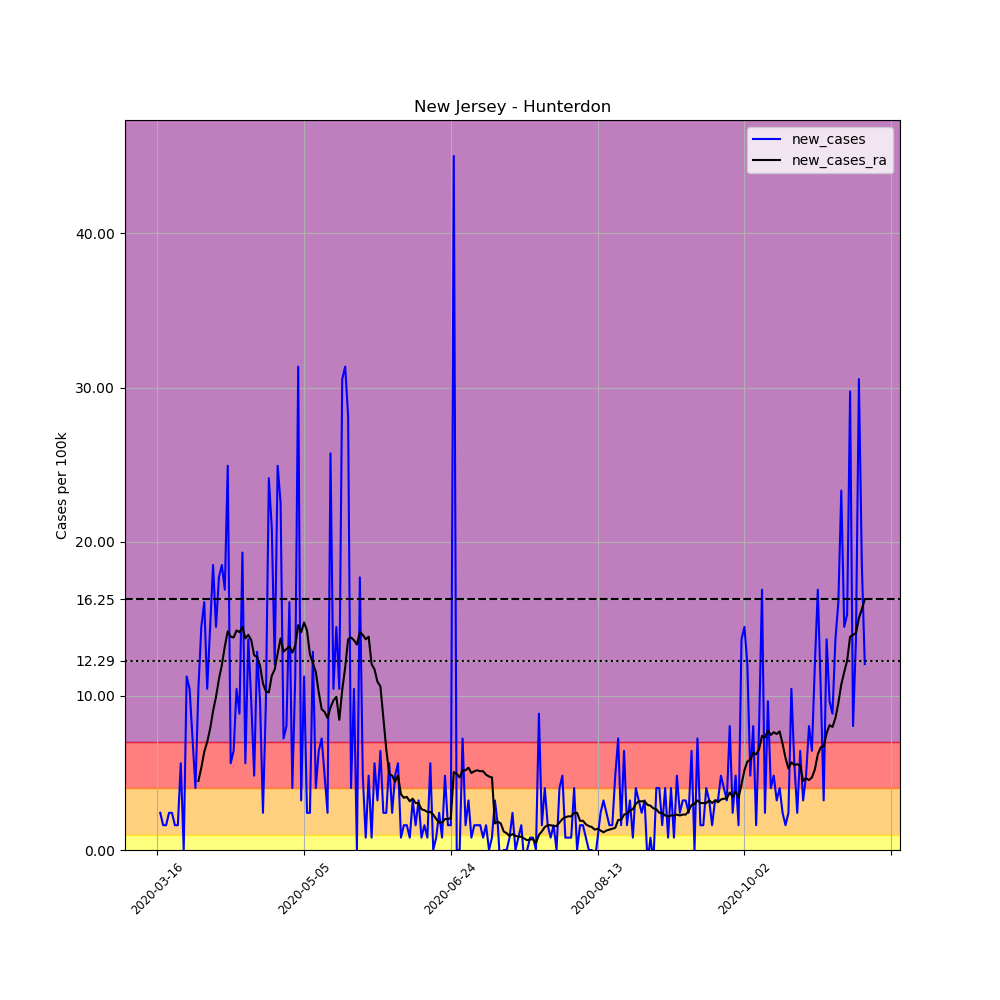

The data file committed next to this chart (first rows):
, date, county, state, fips, cases, deaths, COUNTY, STNAME, CTYNAME, POPESTIMATE2019, per_100k, new_cases, new_cases_ra
110868, 2020-03-16, Hunterdon, New Jersey, 34019, 1, 0, 19, New Jersey, Hunterdon, 124371, 0.804, , 
110869, 2020-03-17, Hunterdon, New Jersey, 34019, 4, 0, 19, New Jersey, Hunterdon, 124371, 3.216, 2.412, 
110870, 2020-03-18, Hunterdon, New Jersey, 34019, 6, 0, 19, New Jersey, Hunterdon, 124371, 4.824, 1.608, 
110871, 2020-03-19, Hunterdon, New Jersey, 34019, 8, 0, 19, New Jersey, Hunterdon, 124371, 6.432, 1.608, 
110872, 2020-03-20, Hunterdon, New Jersey, 34019, 11, 0, 19, New Jersey, Hunterdon, 124371, 8.845, 2.412, 
110873, 2020-03-21, Hunterdon, New Jersey, 34019, 14, 0, 19, New Jersey, Hunterdon, 124371, 11.26, 2.412, 
110874, 2020-03-22, Hunterdon, New Jersey, 34019, 16, 0, 19, New Jersey, Hunterdon, 124371, 12.86, 1.608, 
110875, 2020-03-23, Hunterdon, New Jersey, 34019, 18, 0, 19, New Jersey, Hunterdon, 124371, 14.47, 1.608, 
110876, 2020-03-24, Hunterdon, New Jersey, 34019, 25, 0, 19, New Jersey, Hunterdon, 124371, 20.1, 5.628, 
110877, 2020-03-25, Hunterdon, New Jersey, 34019, 25, 0, 19, New Jersey, Hunterdon, 124371, 20.1, 0.0, 
110878, 2020-03-26, Hunterdon, New Jersey, 34019, 39, 0, 19, New Jersey, Hunterdon, 124371, 31.36, 11.26, 
110879, 2020-03-27, Hunterdon, New Jersey, 34019, 52, 0, 19, New Jersey, Hunterdon, 124371, 41.81, 10.45, 
110880, 2020-03-28, Hunterdon, New Jersey, 34019, 61, 0, 19, New Jersey, Hunterdon, 124371, 49.05, 7.236, 
110881, 2020-03-29, Hunterdon, New Jersey, 34019, 66, 0, 19, New Jersey, Hunterdon, 124371, 53.07, 4.02, 
110882, 2020-03-30, Hunterdon, New Jersey, 34019, 79, 0, 19, New Jersey, Hunterdon, 124371, 63.52, 10.45, 4.48
110883, 2020-03-31, Hunterdon, New Jersey, 34019, 97, 0, 19, New Jersey, Hunterdon, 124371, 77.99, 14.47, 5.341
110884, 2020-04-01, Hunterdon, New Jersey, 34019, 117, 0, 19, New Jersey, Hunterdon, 124371, 94.07, 16.08, 6.375
110885, 2020-04-02, Hunterdon, New Jersey, 34019, 130, 0, 19, New Jersey, Hunterdon, 124371, 104.5, 10.45, 7.007
110886, 2020-04-03, Hunterdon, New Jersey, 34019, 148, 0, 19, New Jersey, Hunterdon, 124371, 119, 14.47, 7.868
110887, 2020-04-04, Hunterdon, New Jersey, 34019, 171, 1, 19, New Jersey, Hunterdon, 124371, 137.5, 18.49, 9.017
110888, 2020-04-05, Hunterdon, New Jersey, 34019, 189, 2, 19, New Jersey, Hunterdon, 124371, 152, 14.47, 9.936
110889, 2020-04-06, Hunterdon, New Jersey, 34019, 211, 2, 19, New Jersey, Hunterdon, 124371, 169.7, 17.69, 11.08
110890, 2020-04-07, Hunterdon, New Jersey, 34019, 234, 2, 19, New Jersey, Hunterdon, 124371, 188.1, 18.49, 12
110891, 2020-04-08, Hunterdon, New Jersey, 34019, 255, 2, 19, New Jersey, Hunterdon, 124371, 205, 16.88, 13.21
110892, 2020-04-09, Hunterdon, New Jersey, 34019, 286, 4, 19, New Jersey, Hunterdon, 124371, 230, 24.93, 14.19
110893, 2020-04-10, Hunterdon, New Jersey, 34019, 293, 7, 19, New Jersey, Hunterdon, 124371, 235.6, 5.628, 13.84
110894, 2020-04-11, Hunterdon, New Jersey, 34019, 301, 11, 19, New Jersey, Hunterdon, 124371, 242, 6.432, 13.78
110895, 2020-04-12, Hunterdon, New Jersey, 34019, 314, 11, 19, New Jersey, Hunterdon, 124371, 252.5, 10.45, 14.24
110896, 2020-04-13, Hunterdon, New Jersey, 34019, 325, 11, 19, New Jersey, Hunterdon, 124371, 261.3, 8.845, 14.13
110897, 2020-04-14, Hunterdon, New Jersey, 34019, 349, 11, 19, New Jersey, Hunterdon, 124371, 280.6, 19.3, 14.47
110898, 2020-04-15, Hunterdon, New Jersey, 34019, 356, 14, 19, New Jersey, Hunterdon, 124371, 286.2, 5.628, 13.73
110899, 2020-04-16, Hunterdon, New Jersey, 34019, 373, 15, 19, New Jersey, Hunterdon, 124371, 299.9, 13.67, 13.96
110900, 2020-04-17, Hunterdon, New Jersey, 34019, 385, 16, 19, New Jersey, Hunterdon, 124371, 309.6, 9.649, 13.61
110901, 2020-04-18, Hunterdon, New Jersey, 34019, 391, 17, 19, New Jersey, Hunterdon, 124371, 314.4, 4.824, 12.64
110902, 2020-04-19, Hunterdon, New Jersey, 34019, 407, 18, 19, New Jersey, Hunterdon, 124371, 327.2, 12.86, 12.52
110903, 2020-04-20, Hunterdon, New Jersey, 34019, 419, 18, 19, New Jersey, Hunterdon, 124371, 336.9, 9.649, 11.95
110904, 2020-04-21, Hunterdon, New Jersey, 34019, 422, 19, 19, New Jersey, Hunterdon, 124371, 339.3, 2.412, 10.8
110905, 2020-04-22, Hunterdon, New Jersey, 34019, 434, 21, 19, New Jersey, Hunterdon, 124371, 349, 9.649, 10.28
110906, 2020-04-23, Hunterdon, New Jersey, 34019, 464, 22, 19, New Jersey, Hunterdon, 124371, 373.1, 24.12, 10.22
110907, 2020-04-24, Hunterdon, New Jersey, 34019, 490, 22, 19, New Jersey, Hunterdon, 124371, 394, 20.91, 11.31
110908, 2020-04-25, Hunterdon, New Jersey, 34019, 505, 23, 19, New Jersey, Hunterdon, 124371, 406, 12.06, 11.72
110909, 2020-04-26, Hunterdon, New Jersey, 34019, 536, 23, 19, New Jersey, Hunterdon, 124371, 431, 24.93, 12.75
110910, 2020-04-27, Hunterdon, New Jersey, 34019, 564, 23, 19, New Jersey, Hunterdon, 124371, 453.5, 22.51, 13.73
110911, 2020-04-28, Hunterdon, New Jersey, 34019, 573, 24, 19, New Jersey, Hunterdon, 124371, 460.7, 7.236, 12.86
110912, 2020-04-29, Hunterdon, New Jersey, 34019, 583, 23, 19, New Jersey, Hunterdon, 124371, 468.8, 8.04, 13.04
110913, 2020-04-30, Hunterdon, New Jersey, 34019, 603, 29, 19, New Jersey, Hunterdon, 124371, 484.8, 16.08, 13.21
110914, 2020-05-01, Hunterdon, New Jersey, 34019, 608, 31, 19, New Jersey, Hunterdon, 124371, 488.9, 4.02, 12.81
110915, 2020-05-02, Hunterdon, New Jersey, 34019, 622, 35, 19, New Jersey, Hunterdon, 124371, 500.1, 11.26, 13.27
110916, 2020-05-03, Hunterdon, New Jersey, 34019, 661, 37, 19, New Jersey, Hunterdon, 124371, 531.5, 31.36, 14.59
110917, 2020-05-04, Hunterdon, New Jersey, 34019, 665, 37, 19, New Jersey, Hunterdon, 124371, 534.7, 3.216, 14.13
110918, 2020-05-05, Hunterdon, New Jersey, 34019, 679, 38, 19, New Jersey, Hunterdon, 124371, 545.9, 11.26, 14.76
110919, 2020-05-06, Hunterdon, New Jersey, 34019, 682, 39, 19, New Jersey, Hunterdon, 124371, 548.4, 2.412, 14.24
110920, 2020-05-07, Hunterdon, New Jersey, 34019, 685, 43, 19, New Jersey, Hunterdon, 124371, 550.8, 2.412, 12.69
110921, 2020-05-08, Hunterdon, New Jersey, 34019, 701, 44, 19, New Jersey, Hunterdon, 124371, 563.6, 12.86, 12.12
110922, 2020-05-09, Hunterdon, New Jersey, 34019, 706, 46, 19, New Jersey, Hunterdon, 124371, 567.7, 4.02, 11.54
110923, 2020-05-10, Hunterdon, New Jersey, 34019, 714, 45, 19, New Jersey, Hunterdon, 124371, 574.1, 6.432, 10.22
110924, 2020-05-11, Hunterdon, New Jersey, 34019, 723, 45, 19, New Jersey, Hunterdon, 124371, 581.3, 7.236, 9.132
110925, 2020-05-12, Hunterdon, New Jersey, 34019, 729, 45, 19, New Jersey, Hunterdon, 124371, 586.1, 4.824, 8.959
110926, 2020-05-13, Hunterdon, New Jersey, 34019, 732, 47, 19, New Jersey, Hunterdon, 124371, 588.6, 2.412, 8.557
110927, 2020-05-14, Hunterdon, New Jersey, 34019, 764, 48, 19, New Jersey, Hunterdon, 124371, 614.3, 25.73, 9.247
... 182 more rows
